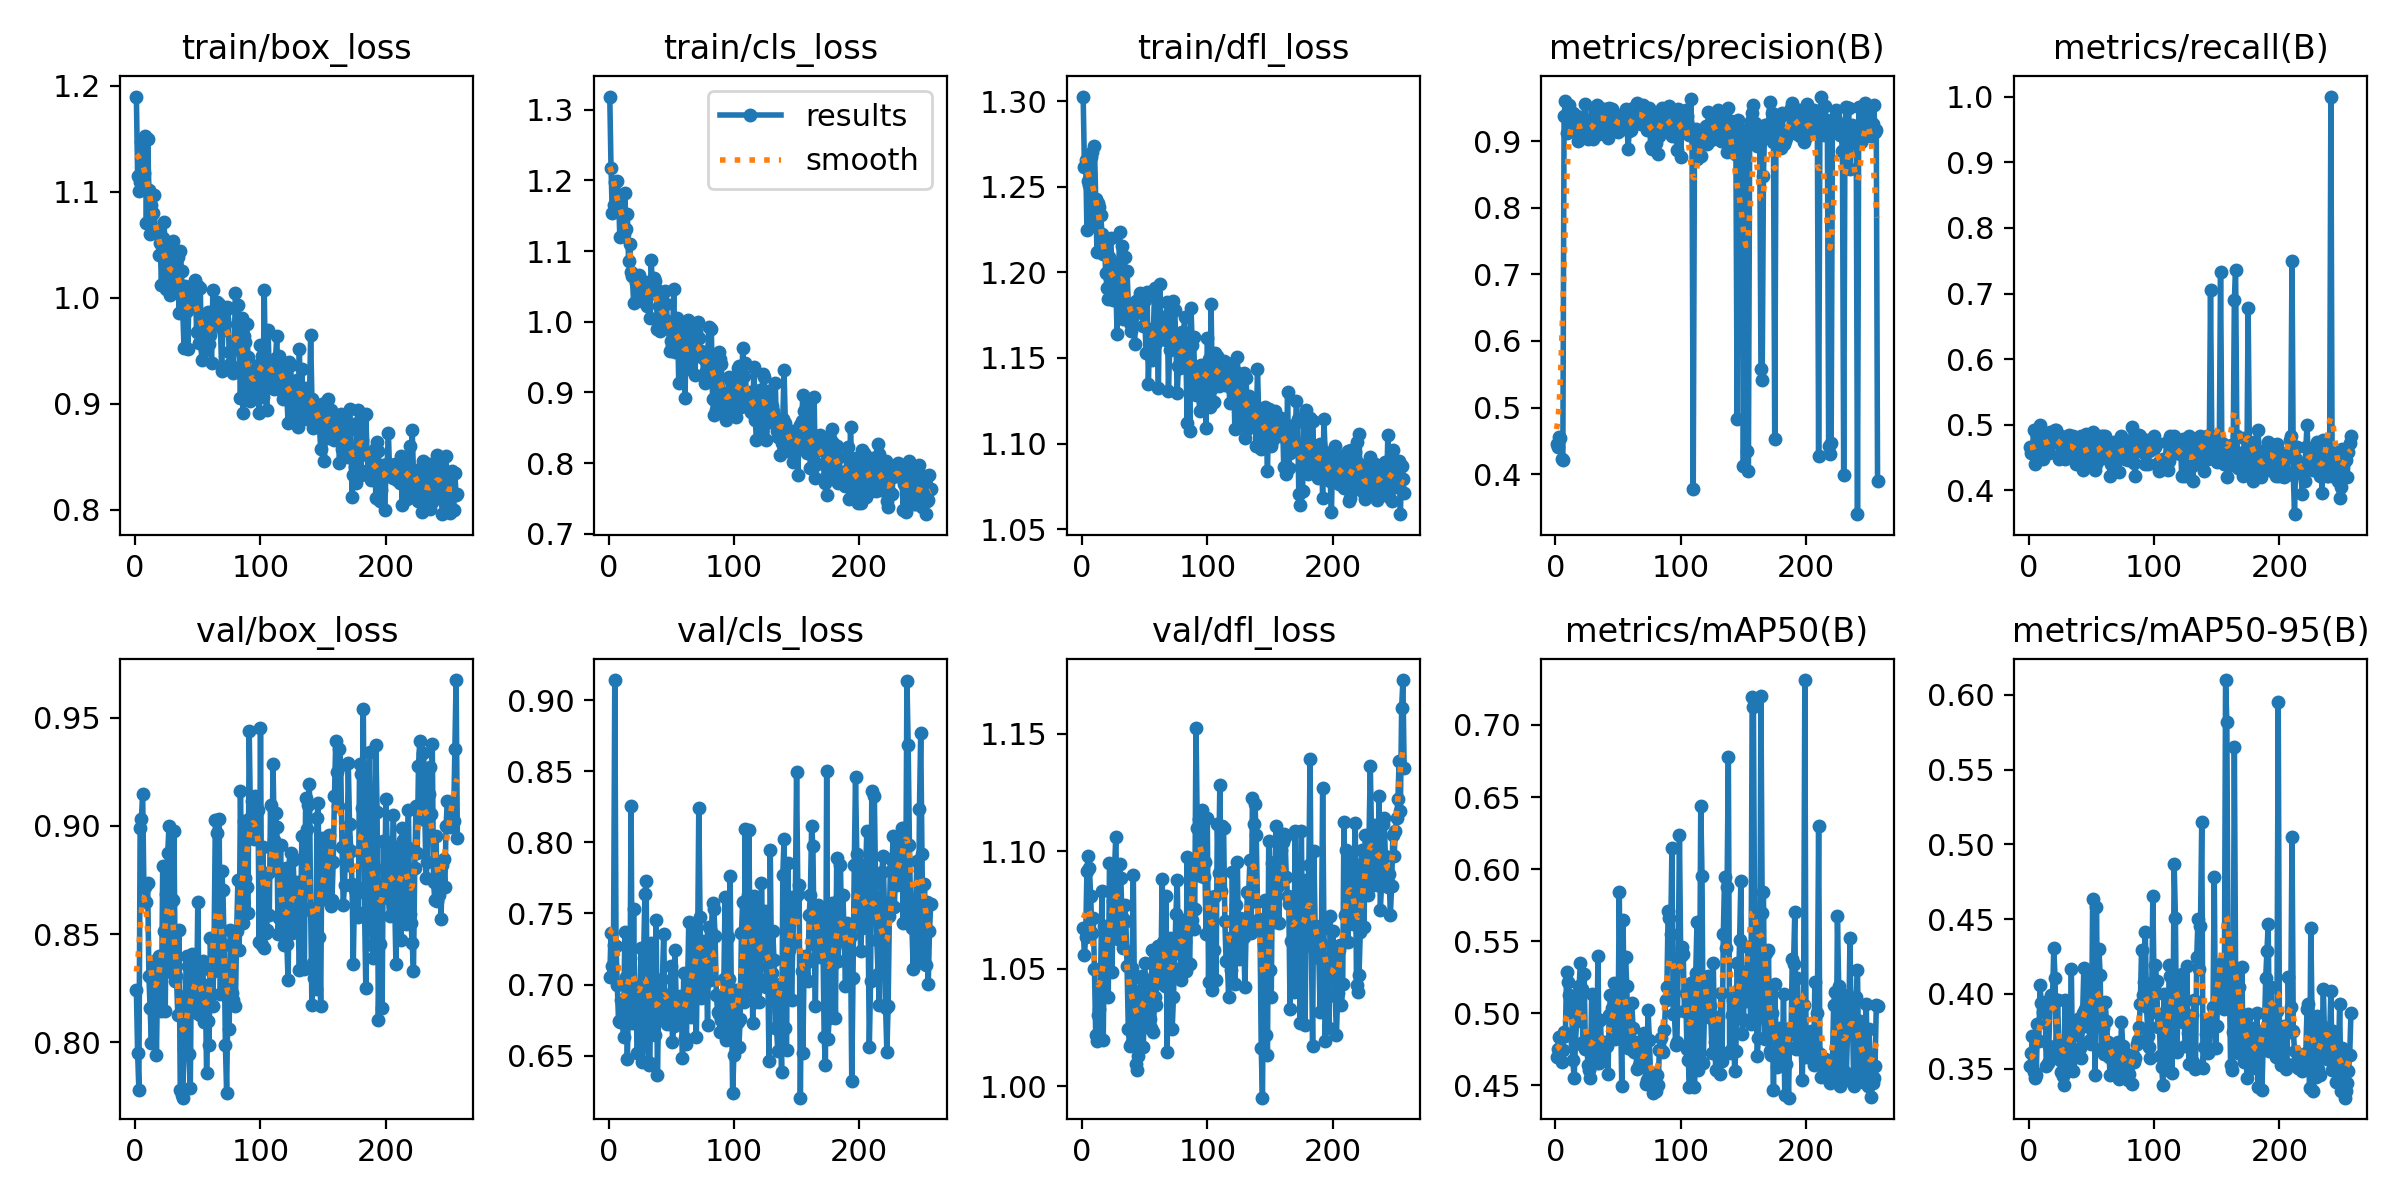

Data behind this chart, as committed beside it:
epoch, time, train/box_loss, train/cls_loss, train/dfl_loss, metrics/precision(B), metrics/recall(B), metrics/mAP50(B), metrics/mAP50-95(B), val/box_loss, val/cls_loss, val/dfl_loss, lr/pg0, lr/pg1, lr/pg2
1, 30.31, 1.19, 1.319, 1.303, 0.445, 0.4655, 0.4694, 0.3515, 0.8242, 0.7052, 1.067, 0.003, 0.003, 0.003
2, 42.02, 1.115, 1.218, 1.261, 0.4404, 0.4569, 0.4753, 0.3608, 0.7951, 0.7364, 1.056, 0.0061, 0.0061, 0.0061
3, 53.5, 1.1, 1.153, 1.266, 0.4563, 0.4655, 0.4834, 0.372, 0.7779, 0.7131, 1.064, 0.0092, 0.0092, 0.0092
4, 64.71, 1.11, 1.165, 1.225, 0.4542, 0.4914, 0.4749, 0.3476, 0.8992, 0.7281, 1.092, 0.01, 0.01, 0.01
5, 76.02, 1.147, 1.198, 1.254, 0.423, 0.4397, 0.4663, 0.3438, 0.9034, 0.9142, 1.098, 0.01, 0.01, 0.01
6, 86.99, 1.138, 1.175, 1.251, 0.4218, 0.4649, 0.4744, 0.3461, 0.9146, 0.7274, 1.093, 0.01, 0.01, 0.01
7, 98.16, 1.118, 1.199, 1.267, 0.9374, 0.4828, 0.4873, 0.3802, 0.8717, 0.6994, 1.081, 0.01, 0.01, 0.01
8, 109.4, 1.153, 1.178, 1.27, 0.9601, 0.4483, 0.4842, 0.3683, 0.8719, 0.6741, 1.065, 0.01, 0.01, 0.01
9, 121.3, 1.071, 1.12, 1.228, 0.9125, 0.5, 0.5289, 0.4057, 0.8648, 0.6736, 1.072, 0.01, 0.01, 0.01
10, 132.8, 1.149, 1.157, 1.274, 0.9442, 0.4804, 0.5216, 0.3943, 0.8738, 0.689, 1.05, 0.01, 0.01, 0.01
11, 144.1, 1.101, 1.152, 1.243, 0.9539, 0.4483, 0.5127, 0.3877, 0.8306, 0.6767, 1.022, 0.01, 0.01, 0.01
12, 155.8, 1.06, 1.125, 1.212, 0.9228, 0.4741, 0.5008, 0.392, 0.8157, 0.663, 1.019, 0.01, 0.01, 0.01
13, 167.5, 1.088, 1.183, 1.24, 0.9169, 0.4757, 0.5122, 0.3949, 0.7997, 0.7369, 1.03, 0.01, 0.01, 0.01
14, 179.2, 1.08, 1.131, 1.238, 0.9421, 0.4828, 0.4675, 0.3517, 0.8301, 0.7056, 1.033, 0.01, 0.01, 0.01
15, 190.9, 1.097, 1.152, 1.234, 0.9161, 0.4702, 0.455, 0.3542, 0.8378, 0.6477, 1.05, 0.01, 0.01, 0.01
16, 203.2, 1.064, 1.085, 1.223, 0.9137, 0.4569, 0.4784, 0.3649, 0.8308, 0.6884, 1.083, 0.01, 0.01, 0.01
17, 214.7, 1.063, 1.11, 1.211, 0.9382, 0.4889, 0.4944, 0.3933, 0.794, 0.679, 1.02, 0.01, 0.01, 0.01
18, 226.2, 1.064, 1.07, 1.216, 0.9008, 0.4741, 0.5079, 0.3996, 0.8332, 0.8254, 1.068, 0.01, 0.01, 0.01
19, 237.6, 1.041, 1.065, 1.2, 0.9316, 0.4741, 0.5188, 0.3974, 0.8397, 0.6732, 1.064, 0.01, 0.01, 0.01
20, 249.4, 1.052, 1.027, 1.191, 0.9059, 0.4831, 0.535, 0.4307, 0.8278, 0.7528, 1.049, 0.01, 0.01, 0.01
21, 260.8, 1.013, 1.065, 1.185, 0.9357, 0.4914, 0.5168, 0.4108, 0.8145, 0.6819, 1.038, 0.01, 0.01, 0.01
22, 272, 1.056, 1.054, 1.209, 0.9072, 0.4917, 0.48, 0.3585, 0.8813, 0.6835, 1.095, 0.01, 0.01, 0.01
23, 283.6, 1.072, 1.05, 1.22, 0.9322, 0.4741, 0.527, 0.3958, 0.8516, 0.6519, 1.083, 0.01, 0.01, 0.01
24, 294.8, 1.046, 1.066, 1.201, 0.9561, 0.448, 0.4754, 0.3676, 0.8146, 0.6991, 1.049, 0.009999, 0.009999, 0.009999
25, 306.1, 1.009, 1.042, 1.184, 0.9235, 0.4741, 0.4839, 0.3561, 0.8687, 0.6923, 1.079, 0.009999, 0.009999, 0.009999
26, 317.7, 1.038, 1.054, 1.205, 0.9037, 0.4828, 0.4639, 0.3475, 0.8873, 0.726, 1.092, 0.009999, 0.009999, 0.009999
27, 328.9, 1.03, 1.04, 1.197, 0.9238, 0.4794, 0.4607, 0.3452, 0.8999, 0.6457, 1.106, 0.009999, 0.009999, 0.009999
28, 340.5, 1.003, 1.028, 1.164, 0.904, 0.4569, 0.4552, 0.3393, 0.8676, 0.719, 1.079, 0.009999, 0.009999, 0.009999
29, 352, 1.006, 1.044, 1.185, 0.9061, 0.4483, 0.5134, 0.3962, 0.8323, 0.7634, 1.062, 0.009999, 0.009999, 0.009999
30, 363.4, 1.053, 1.056, 1.224, 0.9028, 0.4641, 0.481, 0.3687, 0.8659, 0.7725, 1.094, 0.009999, 0.009999, 0.009999
31, 375.2, 1.026, 1.022, 1.2, 0.9361, 0.4708, 0.4745, 0.3487, 0.8974, 0.6653, 1.089, 0.009999, 0.009999, 0.009999
32, 386.6, 1.036, 1.039, 1.216, 0.9447, 0.4849, 0.4746, 0.3647, 0.8285, 0.6435, 1.072, 0.009999, 0.009999, 0.009999
33, 397.5, 1.015, 1.006, 1.173, 0.9541, 0.4569, 0.4659, 0.354, 0.8307, 0.6448, 1.059, 0.009999, 0.009999, 0.009999
34, 408.8, 1.039, 1.087, 1.209, 0.9306, 0.4655, 0.54, 0.4168, 0.8128, 0.7293, 1.077, 0.009999, 0.009999, 0.009999
35, 420.1, 0.9856, 1.055, 1.179, 0.9112, 0.4828, 0.4652, 0.3483, 0.8519, 0.6751, 1.07, 0.009999, 0.009999, 0.009999
36, 431.7, 1.044, 1.061, 1.201, 0.9497, 0.463, 0.4951, 0.3801, 0.778, 0.6899, 1.051, 0.009999, 0.009999, 0.009999
37, 442.8, 1.026, 1.057, 1.181, 0.9297, 0.4741, 0.4712, 0.3765, 0.7755, 0.6645, 1.024, 0.009999, 0.009999, 0.009999
38, 454.1, 0.9872, 1.046, 1.17, 0.9376, 0.4397, 0.4772, 0.3728, 0.7744, 0.7457, 1.017, 0.009999, 0.009999, 0.009999
39, 465.7, 0.9527, 0.9903, 1.165, 0.9423, 0.4626, 0.4798, 0.3835, 0.7967, 0.6365, 1.018, 0.009999, 0.009999, 0.009999
40, 476.5, 1.011, 1.037, 1.173, 0.9476, 0.4397, 0.4777, 0.3768, 0.8212, 0.6839, 1.05, 0.009999, 0.009999, 0.009999
41, 487.4, 0.9876, 0.9864, 1.178, 0.9167, 0.4746, 0.4773, 0.3639, 0.8401, 0.677, 1.09, 0.009998, 0.009998, 0.009998
42, 498, 0.9518, 0.996, 1.158, 0.904, 0.4828, 0.4576, 0.3572, 0.8354, 0.6892, 1.03, 0.009998, 0.009998, 0.009998
43, 509, 1.002, 1.037, 1.183, 0.9501, 0.431, 0.4987, 0.3874, 0.7945, 0.7038, 1.009, 0.009998, 0.009998, 0.009998
44, 519.8, 0.9949, 0.9979, 1.182, 0.9289, 0.4683, 0.5127, 0.4172, 0.7787, 0.7356, 1.007, 0.009998, 0.009998, 0.009998
45, 530.8, 1.007, 1.044, 1.184, 0.9476, 0.442, 0.5037, 0.3901, 0.841, 0.6836, 1.013, 0.009998, 0.009998, 0.009998
46, 542.3, 0.9999, 1.024, 1.188, 0.9246, 0.4856, 0.4916, 0.3811, 0.8397, 0.6924, 1.04, 0.009998, 0.009998, 0.009998
47, 553.7, 1.003, 1.001, 1.179, 0.9425, 0.4647, 0.5208, 0.4111, 0.8193, 0.6723, 1.046, 0.009998, 0.009998, 0.009998
48, 564.9, 1.017, 0.9898, 1.176, 0.9377, 0.4397, 0.4824, 0.3782, 0.8352, 0.6893, 1.047, 0.009998, 0.009998, 0.009998
49, 576.1, 0.9677, 0.9589, 1.169, 0.922, 0.4666, 0.4923, 0.3693, 0.8136, 0.6729, 1.016, 0.009998, 0.009998, 0.009998
50, 587.5, 1.011, 0.9722, 1.184, 0.913, 0.4828, 0.4849, 0.3667, 0.8649, 0.713, 1.052, 0.009998, 0.009998, 0.009998
51, 598.6, 0.957, 0.9661, 1.153, 0.9251, 0.489, 0.5844, 0.4632, 0.8174, 0.6597, 1.025, 0.009998, 0.009998, 0.009998
52, 610, 1.009, 1.046, 1.189, 0.9285, 0.4648, 0.5041, 0.3944, 0.8124, 0.671, 1.043, 0.009997, 0.009997, 0.009997
53, 621.3, 0.9417, 0.9574, 1.135, 0.921, 0.431, 0.4495, 0.3459, 0.8339, 0.7241, 1.04, 0.009997, 0.009997, 0.009997
54, 632.6, 0.9647, 1.004, 1.162, 0.9346, 0.4397, 0.5646, 0.4579, 0.8375, 0.6878, 1.028, 0.009997, 0.009997, 0.009997
55, 644.1, 0.9819, 1.005, 1.167, 0.9239, 0.4804, 0.5007, 0.3884, 0.8093, 0.6791, 1.025, 0.009997, 0.009997, 0.009997
56, 655.8, 0.9507, 0.9132, 1.149, 0.9487, 0.4523, 0.5394, 0.4302, 0.8263, 0.6784, 1.058, 0.009997, 0.009997, 0.009997
57, 667.1, 0.9698, 0.988, 1.165, 0.939, 0.4483, 0.5188, 0.4124, 0.7859, 0.6919, 1.023, 0.009997, 0.009997, 0.009997
58, 678.6, 0.9866, 0.9988, 1.191, 0.8887, 0.4828, 0.476, 0.3634, 0.8098, 0.6884, 1.038, 0.009997, 0.009997, 0.009997
59, 689.9, 0.9565, 0.9502, 1.159, 0.915, 0.4828, 0.4838, 0.3773, 0.7987, 0.6482, 1.035, 0.009997, 0.009997, 0.009997
60, 701.2, 0.965, 0.9686, 1.168, 0.9162, 0.4712, 0.4754, 0.36, 0.8483, 0.7084, 1.056, 0.009997, 0.009997, 0.009997
... 197 more rows
